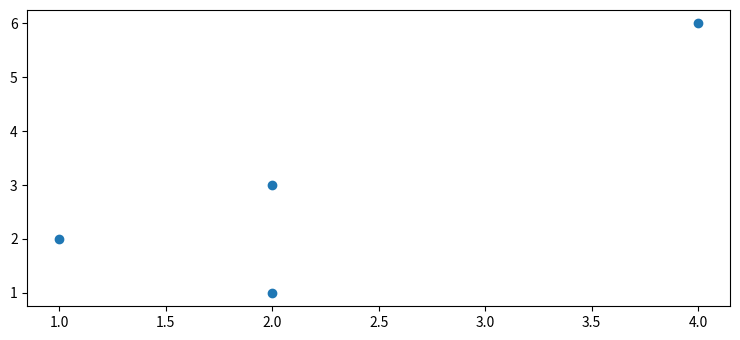

This chart was generated by the following Python code: (Note: this script raises an exception after producing the figure.)
import matplotlib.pyplot as plt
import numpy as np

plt.rcParams["figure.figsize"] = [7.50, 3.50]
plt.rcParams["figure.autolayout"] = True


class Vector:
  def __init__(self, inicial , final):
    self.inicial = inicial
    self.final = final

class Punto:
    def __init__(self, x , y):
        self.x = x
        self.y = y
        
    def __repr__(self):
        return f"x:{self.x} y:{self.y}"
        
    def __str__(self):
        return f"x:{self.x} y:{self.y}"
    
def leftmost(points):
    minim = 0
    for i in range(1,len(points)):
        if points[i].x < points[minim].x:
            minim = i
        elif points[i].x == points[minim].x:
            if points[i].y > points[minim].y:
                minim = i
    return minim

def rotation(punto1, punto2):
    ans = punto1.x*punto2.y - punto1.y*punto2.x
    if ans > 0:
        return -1
    if ans < 0:
        return 1
    return 0

def turn(punto1, punto2, punto3):
    v1 = Punto(punto2.x - punto1.x, punto2.y - punto1.y)
    v2 = Punto(punto3.x - punto1.x, punto3.y - punto1.y)
    rot = rotation(v1, v2)
    
    print(rot)
    return rot



def convexHull(p):
    #Sort the points by x-coordinate
    p.sort(key=lambda punto: punto.x)
    #Create lsuper with the fist two values of p
    lSuper = [p[0], p[1]]
    lLower = []
    L = []
    for i in range (3, len(p)):
        lSuper.append(p[i])
        #While lSuper contains more than 2 points and 
        #the las three points dont make a right turn
        while (len(lSuper) > 2 and turn(lSuper[-3:][0],lSuper[-3:][1],lSuper[-3:][2]) != 1):
            #Remove the middle point of the last three
            lSuper.remove(lSuper[-3:][1])
    #Put in the last two point into Llower
    lLower.append(p[-2:][0])
    lLower.append(p[-2:][1])

    for i in reversed(range(len(p)-2, 1)):
        lLower.append(p[i])
        
        while (len(lLower) > 2 and turn(lLower[-3:][0],lLower[-3:][1],lLower[-3:][2]) != 1):
            lLower.remove(lLower[-3:][1])
               
    lLower.remove(lLower[0])  
    lLower.remove(lLower[-1]) 
    
    L = lSuper + lLower
    return L

data = np.array([
    [2, 3],
    [4, 6],
    [1, 2],
    [2,1]
])
x, y = data.T
plt.scatter(x,y)
plt.show()

print(convexHull(P))
P = [Punto(2,3), Punto(4,6), Punto(1,2), Punto(2,1)]


# plt.xlim(0, 10)
# plt.ylim(0, 10)
# plt.show()
